Photos from the image-classification dataset "placas_organizadas" in the GitHub repository rebecabravim/dataset-placas-transito. Its 56 classes are: A 12 intersecao em circulo, A 13a confluencia a esquerda, A 13b confluencia a direita, A 14 semaforo a frente, A 18 lombada, A 1a curva acentuada a esquerda, A 1b curva acentuada a direita, A 21c estreitamento de pista a direita, A 21e alargamento de pista a direita, A 24 obras, A 2a curva a esquerda, A 2b curva a direita, A 32a transito de pedestres, A 32b passagem sinalizada de pedestres, A 33a area escolar, A 33b passagem sinalizada de escolares, A 35 animais, A 36 animais selvagens, A 37 altura limitada, A 3a pista sinuosa a esquerda, A 4b curva acentuada em S a direita, A 5a curva em S a esquerda, A 5b curva em S a direita, A 7a via lateral a esquerda, A 7b via lateral a direita, MA marcador de alinhamento, MP-1 pass on the right, MP-2 pass on the left, MP-3 double pass, R 1 pare, R 12 proibido transito de bicicletas, R 15 altura maxima, R 19 60km h antigo, R 2 de a preferencia, R 24a sentido unico, R-24b mandatory passage, R 25b vire a direita, R 25c siga em frente ou a esquerda, R 25d siga em frente ou a direita, R 27 veiculos lentos usem faixa da direita, R 28 duplo sentido, R 29 proibido transito de pedestres, R 3 sentido proibido, R 33 sentido de circulacao na rotatoria, R 34 circulacao de bicicleta, R 4a proibido virar a esquerda, R 4b proibido virar a direita, R 5a proibido retornar a esquerda, R 5b proibido retornar a direita, R 6a proibido estacionar, R 6b estacionamento, R 6c proibido parar e estacionar, R 7 proibido ultrapassar, R 8a proibido mudar de faixa da esquerda para a direita, R 9 proibido caminhoes, imagens duplicadas valid somente das labels escolhidas.

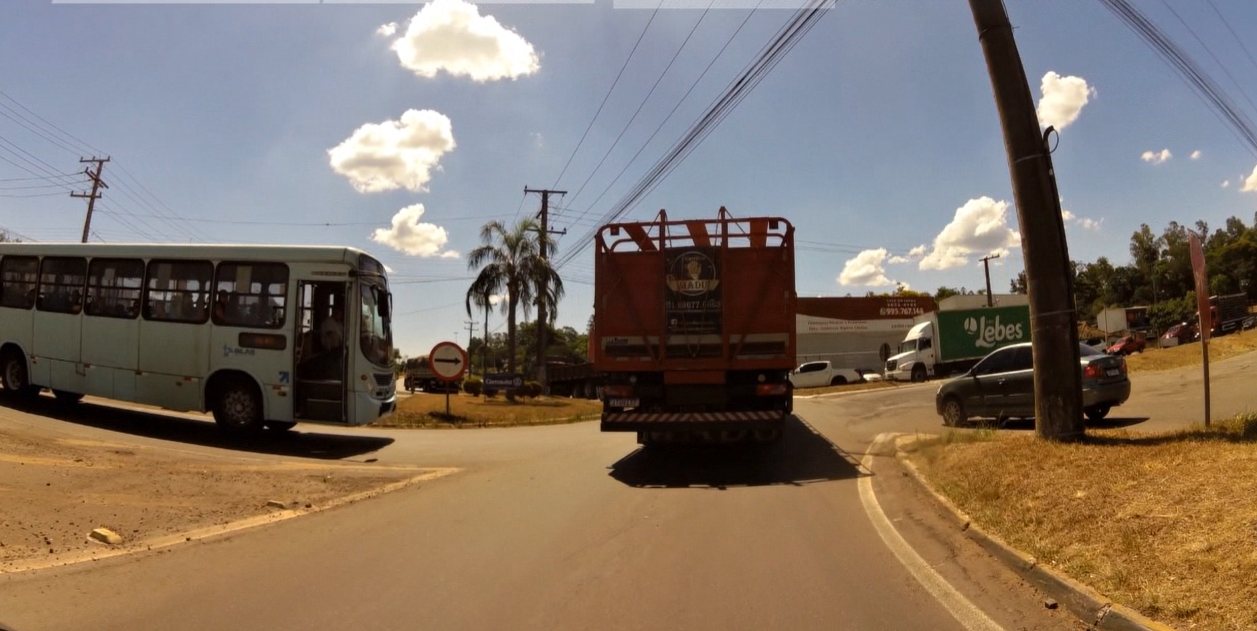
Label: R 24a sentido unico

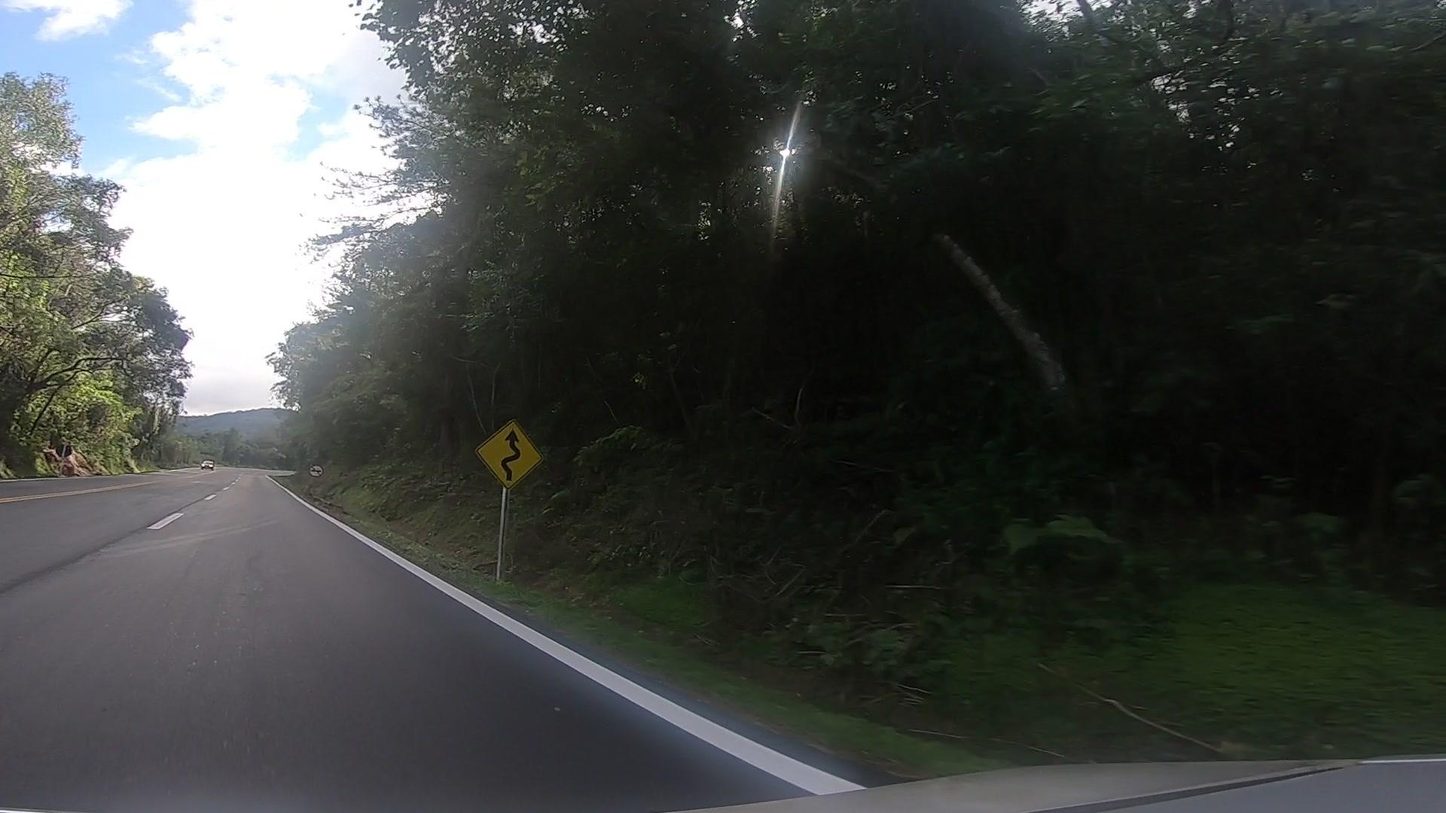
Label: A 3a pista sinuosa a esquerda

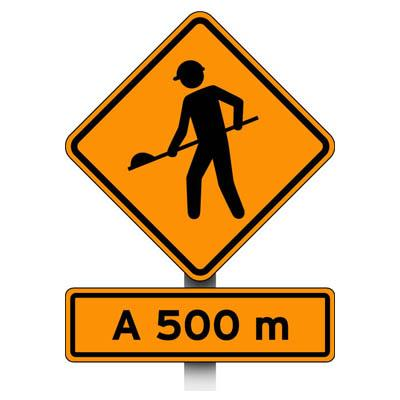
Label: A 24 obras

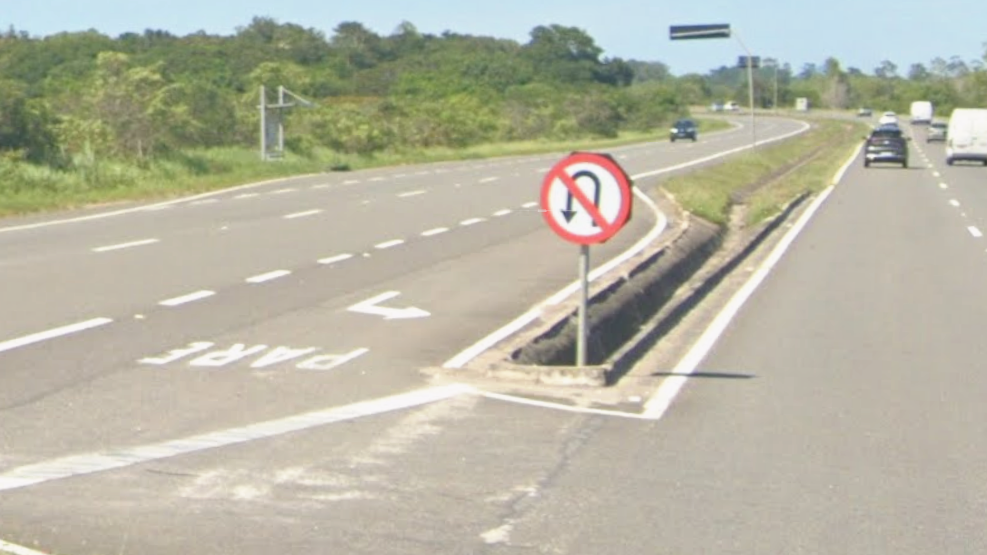
Label: R 5a proibido retornar a esquerda

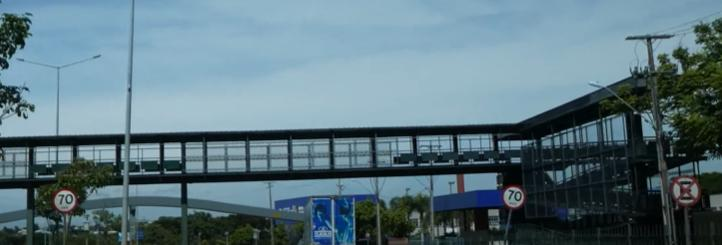
Label: R 6c proibido parar e estacionar

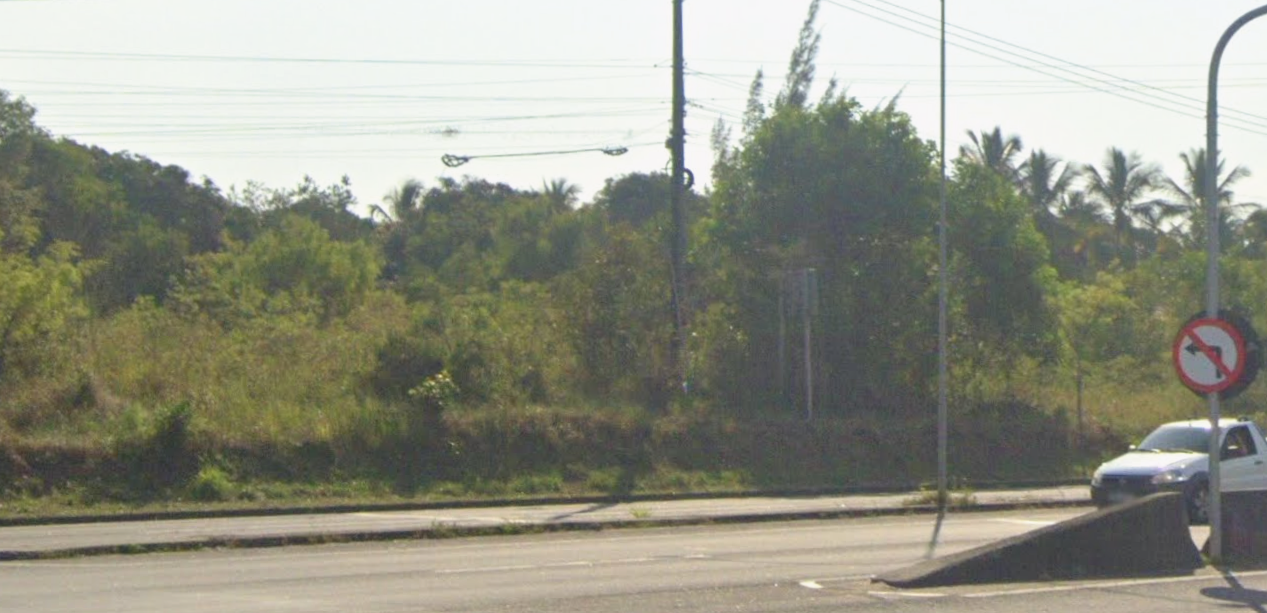
Label: R 4a proibido virar a esquerda
